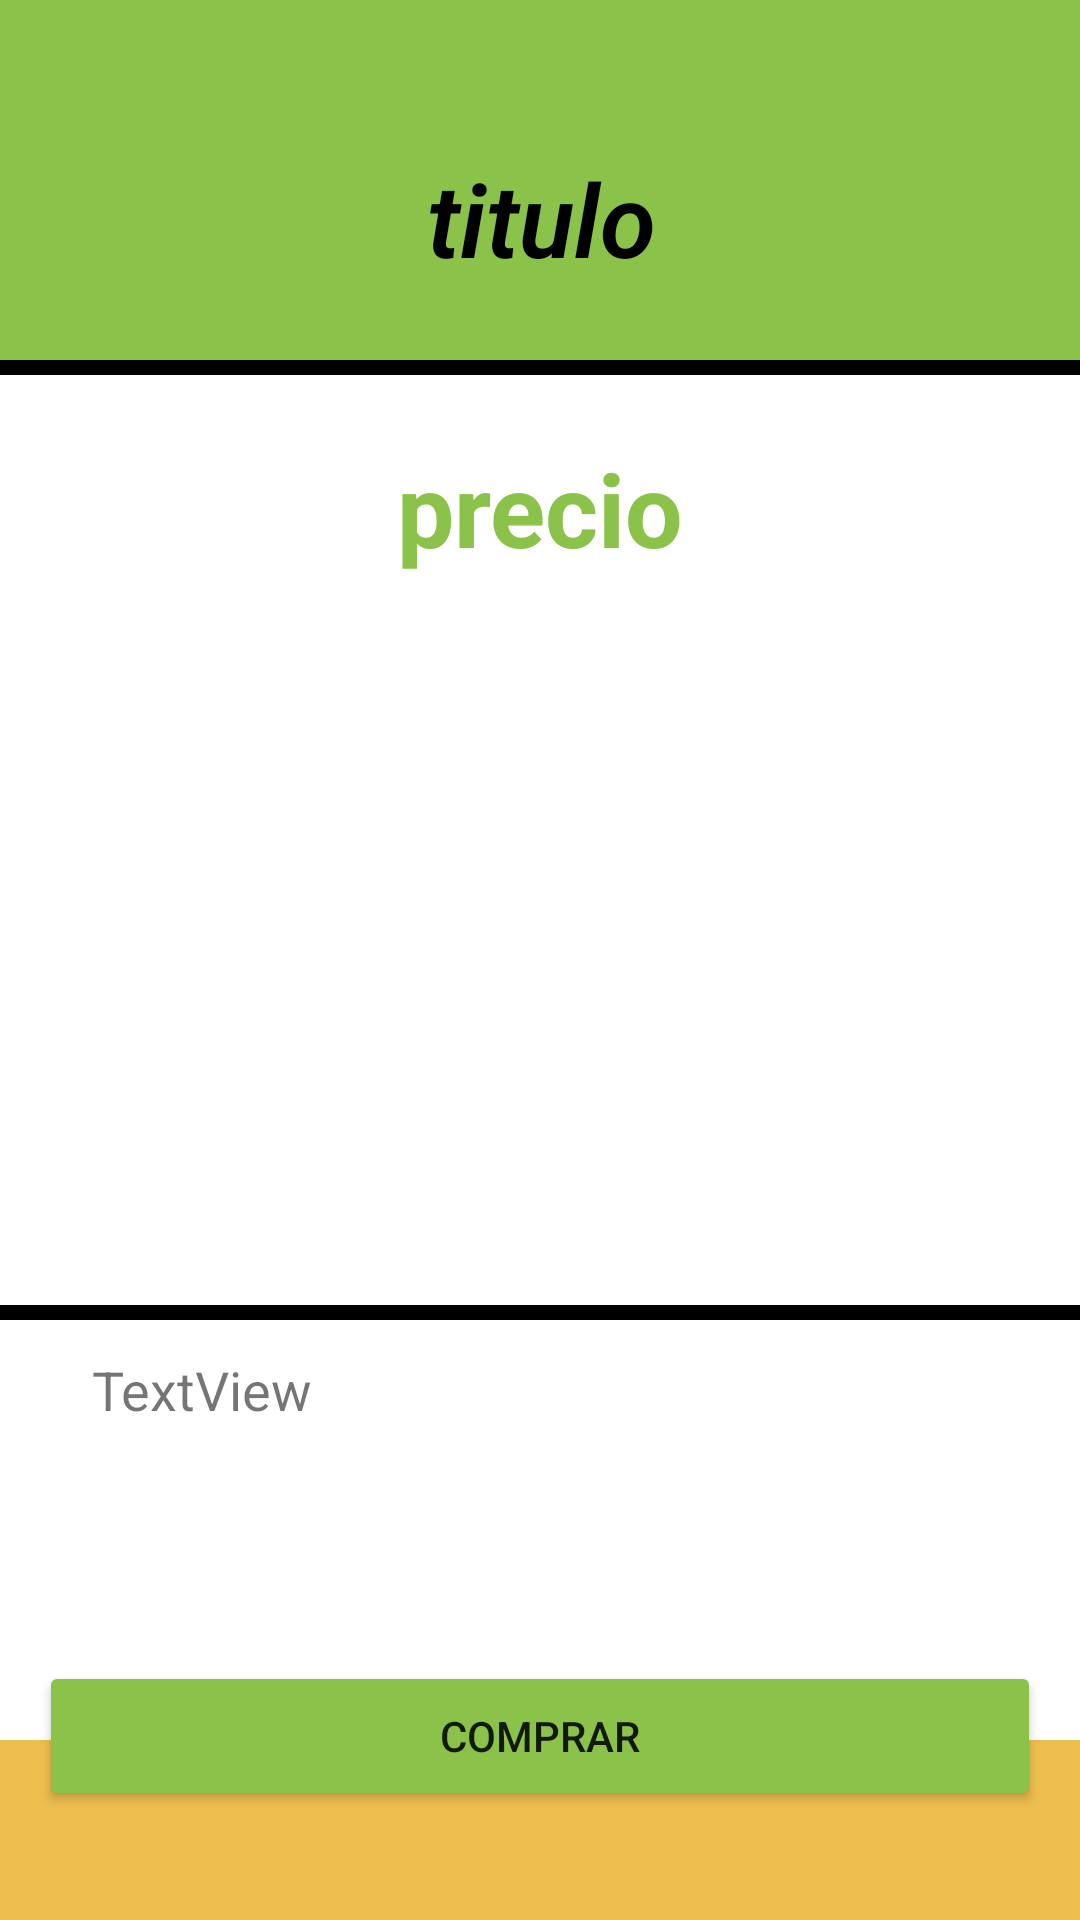

Layout XML and referenced resources for this Android screen:
<!-- AndroidManifest.xml: application theme Theme.SaiyaGymMejorado -->
<!-- res/layout/detalle_prenda.xml -->
<?xml version="1.0" encoding="utf-8"?>
<androidx.constraintlayout.widget.ConstraintLayout xmlns:android="http://schemas.android.com/apk/res/android"
    xmlns:app="http://schemas.android.com/apk/res-auto"
    xmlns:tools="http://schemas.android.com/tools"
    android:layout_width="match_parent"
    android:layout_height="match_parent"
    android:background="@color/white"
    tools:context=".Activities.Principal.Fragments_Principales.Coaching.Prendas.ContenidoPrendas.DetallePrenda">

    <androidx.constraintlayout.widget.ConstraintLayout
        android:id="@+id/constraintLayout2"
        android:layout_width="0dp"
        android:layout_height="5dp"
        android:background="@color/black"
        app:layout_constraintEnd_toEndOf="parent"
        app:layout_constraintHorizontal_bias="0.0"
        app:layout_constraintStart_toStartOf="parent"
        app:layout_constraintTop_toBottomOf="@+id/constraintLayout3">

    </androidx.constraintlayout.widget.ConstraintLayout>

    <ScrollView
        android:id="@+id/scrollView2"
        android:layout_width="419dp"
        android:layout_height="60dp"
        android:background="@color/dorado_claro"
        app:layout_constraintBottom_toBottomOf="parent"
        app:layout_constraintEnd_toEndOf="parent"
        app:layout_constraintStart_toStartOf="parent" />

    <ImageView
        android:id="@+id/imagenPrendaDetalle"
        android:layout_width="301dp"
        android:layout_height="236dp"
        android:layout_marginTop="4dp"
        android:src="@drawable/ic_menu_gallery"
        app:layout_constraintEnd_toEndOf="parent"
        app:layout_constraintStart_toStartOf="parent"
        app:layout_constraintTop_toBottomOf="@+id/precioPrendaDetalle" />

    <androidx.constraintlayout.widget.ConstraintLayout
        android:id="@+id/constraintLayout4"
        android:layout_width="0dp"
        android:layout_height="5dp"
        android:background="@color/black"
        app:layout_constraintEnd_toEndOf="parent"
        app:layout_constraintHorizontal_bias="0.0"
        app:layout_constraintStart_toStartOf="parent"
        app:layout_constraintTop_toBottomOf="@+id/imagenPrendaDetalle">

    </androidx.constraintlayout.widget.ConstraintLayout>

    <androidx.constraintlayout.widget.ConstraintLayout
        android:id="@+id/constraintLayout3"
        android:layout_width="409dp"
        android:layout_height="120dp"
        android:background="@color/verde_Limon"
        app:layout_constraintEnd_toEndOf="parent"
        app:layout_constraintStart_toStartOf="parent"
        app:layout_constraintTop_toTopOf="parent">

        <TextView
            android:id="@+id/tituloPrendaDetalle"
            android:layout_width="wrap_content"
            android:layout_height="wrap_content"
            android:layout_marginTop="50dp"
            android:fontFamily="sans-serif-light"
            android:text="titulo"
            android:textColor="@color/black"
            android:textSize="34sp"
            android:textStyle="bold|italic"
            app:layout_constraintEnd_toEndOf="parent"
            app:layout_constraintStart_toStartOf="parent"
            app:layout_constraintTop_toTopOf="parent" />

    </androidx.constraintlayout.widget.ConstraintLayout>

    <TextView
        android:id="@+id/contenidoPrendaDetalle"
        android:layout_width="299dp"
        android:layout_height="126dp"
        android:layout_marginTop="16dp"
        android:text="TextView"
        android:textSize="18sp"
        app:layout_constraintEnd_toEndOf="parent"
        app:layout_constraintStart_toStartOf="parent"
        app:layout_constraintTop_toBottomOf="@+id/imagenPrendaDetalle" />

    <TextView
        android:id="@+id/precioPrendaDetalle"
        android:layout_width="301dp"
        android:layout_height="51dp"
        android:layout_marginTop="24dp"
        android:gravity="center"
        android:text="precio"
        android:textColor="@color/verde_Limon"
        android:textSize="34sp"
        android:textStyle="bold"
        app:layout_constraintEnd_toEndOf="parent"
        app:layout_constraintStart_toStartOf="parent"
        app:layout_constraintTop_toBottomOf="@+id/constraintLayout3" />

    <Button
        android:id="@+id/btnAgregarPrenda"
        android:layout_width="334dp"
        android:layout_height="50dp"
        android:text="@string/comprar"
        app:backgroundTint="@color/verde_Limon"
        app:layout_constraintBottom_toTopOf="@+id/scrollView2"
        app:layout_constraintEnd_toEndOf="parent"
        app:layout_constraintStart_toStartOf="parent"
        app:layout_constraintTop_toBottomOf="@+id/contenidoPrendaDetalle" />

</androidx.constraintlayout.widget.ConstraintLayout>
<!-- resources referenced by this layout -->
<resources>
  <color name="black">#FF000000</color>
  <color name="dorado_claro">#EEBE4F</color>
  <color name="verde_Limon">#8BC34A</color>
  <color name="white">#FFFFFFFF</color>
  <string name="comprar">Comprar</string>
  <style name="Theme.SaiyaGymMejorado" parent="Theme.MaterialComponents.DayNight.NoActionBar">
          
          <item name="colorPrimary">@color/purple_500</item>
          <item name="colorPrimaryVariant">@color/black</item>
          <item name="colorOnPrimary">@color/white</item>
          
          <item name="colorSecondary">@color/black</item>
          <item name="colorSecondaryVariant">@color/teal_700</item>
          <item name="colorOnSecondary">@color/black</item>
          
          <item name="android:statusBarColor" tools:targetApi="l">?attr/colorPrimaryVariant</item>
          
      </style>
  <color name="purple_500">#FF6200EE</color>
  <color name="teal_700">#FF018786</color>
</resources>
